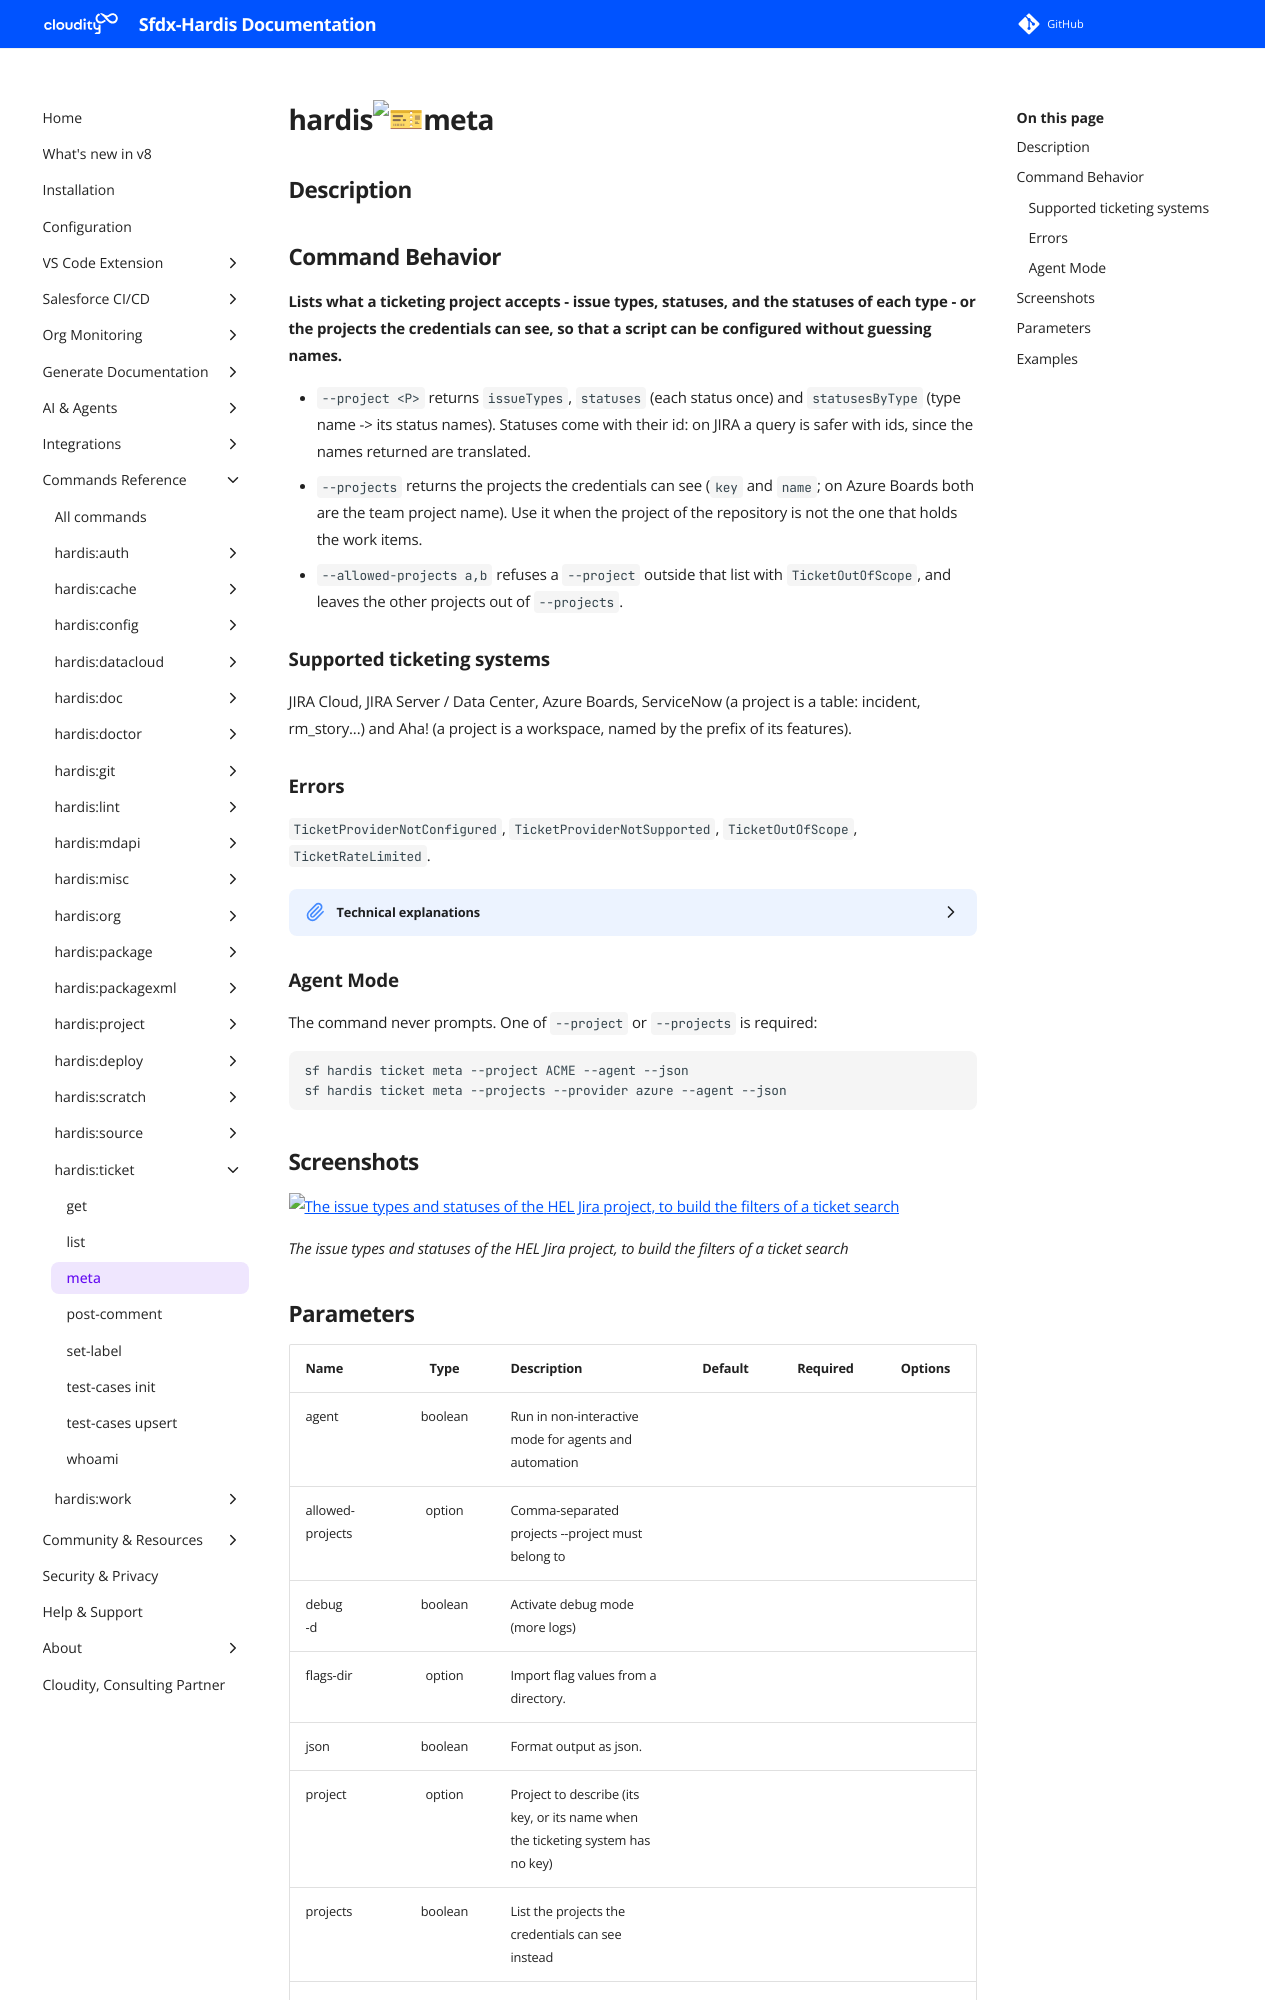

repository: hardisgroupcom/sfdx-hardis · page: hardis/ticket/meta/index.html · generator: mkdocs

---
title: "hardis:ticket:meta - Describe a ticketing project"
description: "Lists what a ticketing project accepts - issue types, statuses, and the statuses of each type - or the projects the credentials can see, so that a script can be configured without guessing names."
---
<!-- This file has been generated with command 'sf hardis:doc:plugin:generate'. Please do not update it manually or it may be overwritten -->
# hardis:ticket:meta

## Description


## Command Behavior

**Lists what a ticketing project accepts - issue types, statuses, and the statuses of each type - or the projects the credentials can see, so that a script can be configured without guessing names.**

- `--project <P>` returns `issueTypes`, `statuses` (each status once) and `statusesByType` (type name -> its status names). Statuses come with their id: on JIRA a query is safer with ids, since the names returned are translated.
- `--projects` returns the projects the credentials can see (`key` and `name`; on Azure Boards both are the team project name). Use it when the project of the repository is not the one that holds the work items.
- `--allowed-projects a,b` refuses a `--project` outside that list with `TicketOutOfScope`, and leaves the other projects out of `--projects`.

### Supported ticketing systems

JIRA Cloud, JIRA Server / Data Center, Azure Boards, ServiceNow (a project is a table: incident, rm_story...) and Aha! (a project is a workspace, named by the prefix of its features).

### Errors

`TicketProviderNotConfigured`, `TicketProviderNotSupported`, `TicketOutOfScope`, `TicketRateLimited`.

<details markdown="1">
<summary>Technical explanations</summary>

- **JIRA:** `/project/{key}/statuses` (statuses per issue type); projects from `/project/search` on Cloud, `/project` on Server / Data Center.
- **Azure Boards:** work item types of the project (disabled types are left out) with their states; a type that comes without states is completed by `workitemtypes/{type}/states`. Projects from `_apis/projects` (200 at most).
- **ServiceNow:** the projects are the tables a record number maps to (built-in prefixes and `SERVICENOW_TABLE_PREFIXES`); the statuses are the `state` choices of the table (`sys_choice`), or those of `task` when the table has none of its own. The type is the table itself.
- **Aha!:** workspaces from `/api/v1/products`; statuses from the feature workflow of the workspace (`/products/{key}/workflows`). Aha! lists no feature types: the types are the workflow kinds its features use, read on up to 200 features.
- A read answered 5xx is retried once.

</details>

### Agent Mode

The command never prompts. One of `--project` or `--projects` is required:

```sh
sf hardis ticket meta --project ACME --agent --json
sf hardis ticket meta --projects --provider azure --agent --json
```


## Screenshots

![The issue types and statuses of the HEL Jira project, to build the filters of a ticket search](../../assets/images/commands/ticket/meta.webp)

_The issue types and statuses of the HEL Jira project, to build the filters of a ticket search_
